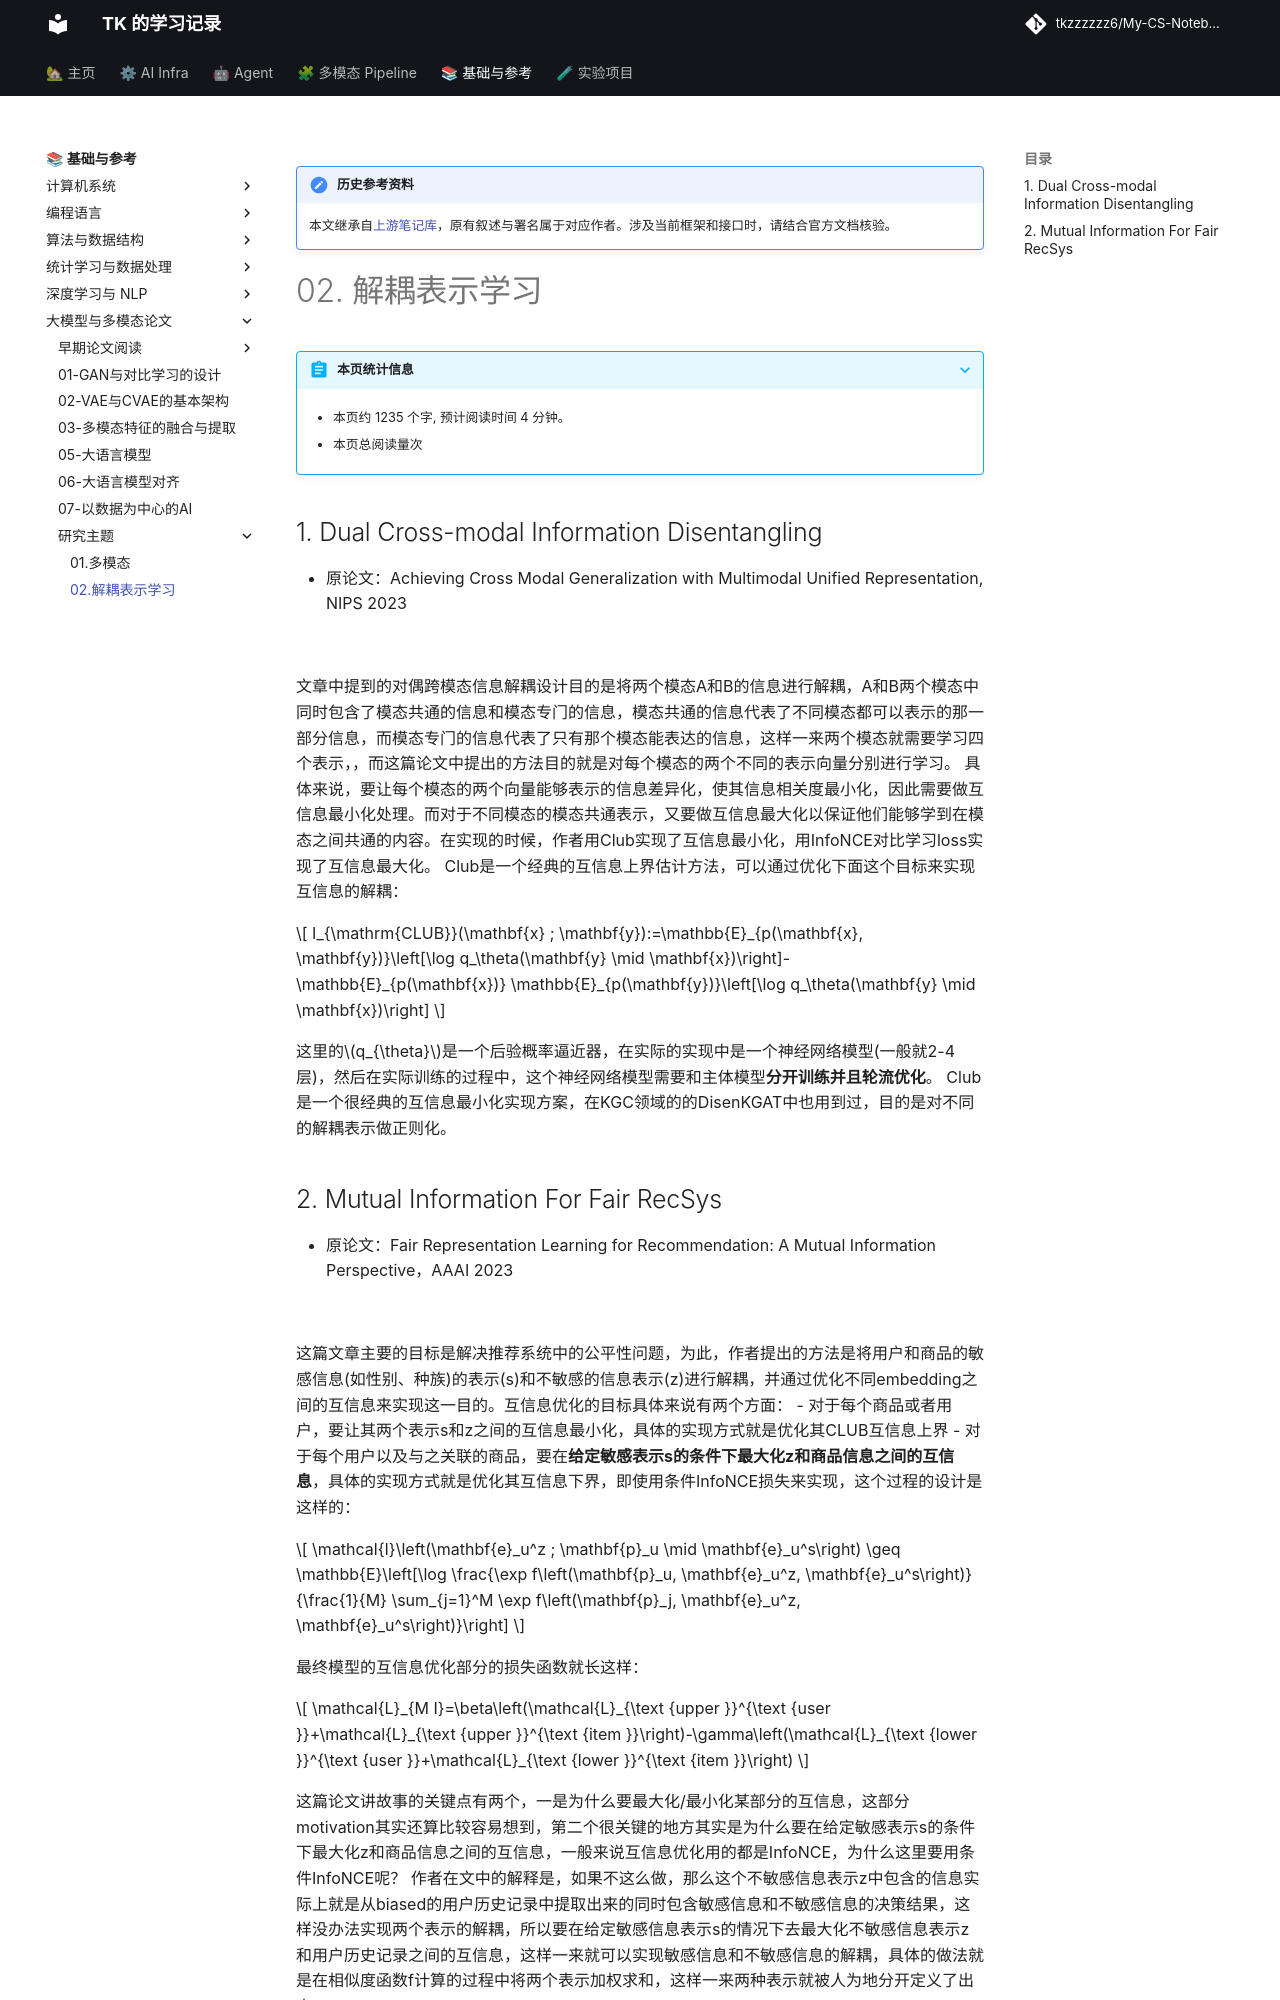

repository: tkzzzzzz6/My-CS-Notebook · page: Tricks/02.解耦表示学习/index.html · generator: mkdocs

!!! note "历史参考资料"
    本文继承自[上游笔记库](https://github.com/zwygit2025/My-CS-Notebook/blob/a94d023/docs/Tricks/02.%E8%A7%A3%E8%80%A6%E8%A1%A8%E7%A4%BA%E5%AD%A6%E4%B9%A0.md)，原有叙述与署名属于对应作者。涉及当前框架和接口时，请结合官方文档核验。

# 02. 解耦表示学习


## 1. Dual Cross-modal Information Disentangling

- 原论文：Achieving Cross Modal Generalization with Multimodal Unified Representation, NIPS 2023

![](resources/Pasted%20image%2020231120193540.png)

文章中提到的对偶跨模态信息解耦设计目的是将两个模态A和B的信息进行解耦，A和B两个模态中同时包含了模态共通的信息和模态专门的信息，模态共通的信息代表了不同模态都可以表示的那一部分信息，而模态专门的信息代表了只有那个模态能表达的信息，这样一来两个模态就需要学习四个表示，，而这篇论文中提出的方法目的就是对每个模态的两个不同的表示向量分别进行学习。
具体来说，要让每个模态的两个向量能够表示的信息差异化，使其信息相关度最小化，因此需要做互信息最小化处理。而对于不同模态的模态共通表示，又要做互信息最大化以保证他们能够学到在模态之间共通的内容。在实现的时候，作者用Club实现了互信息最小化，用InfoNCE对比学习loss实现了互信息最大化。
Club是一个经典的互信息上界估计方法，可以通过优化下面这个目标来实现互信息的解耦：

$$
I_{\mathrm{CLUB}}(\mathbf{x} ; \mathbf{y}):=\mathbb{E}_{p(\mathbf{x}, \mathbf{y})}\left[\log q_\theta(\mathbf{y} \mid \mathbf{x})\right]-\mathbb{E}_{p(\mathbf{x})} \mathbb{E}_{p(\mathbf{y})}\left[\log q_\theta(\mathbf{y} \mid \mathbf{x})\right]
$$

这里的$q_{\theta}$是一个后验概率逼近器，在实际的实现中是一个神经网络模型(一般就2-4层)，然后在实际训练的过程中，这个神经网络模型需要和主体模型**分开训练并且轮流优化**。
Club是一个很经典的互信息最小化实现方案，在KGC领域的的DisenKGAT中也用到过，目的是对不同的解耦表示做正则化。
